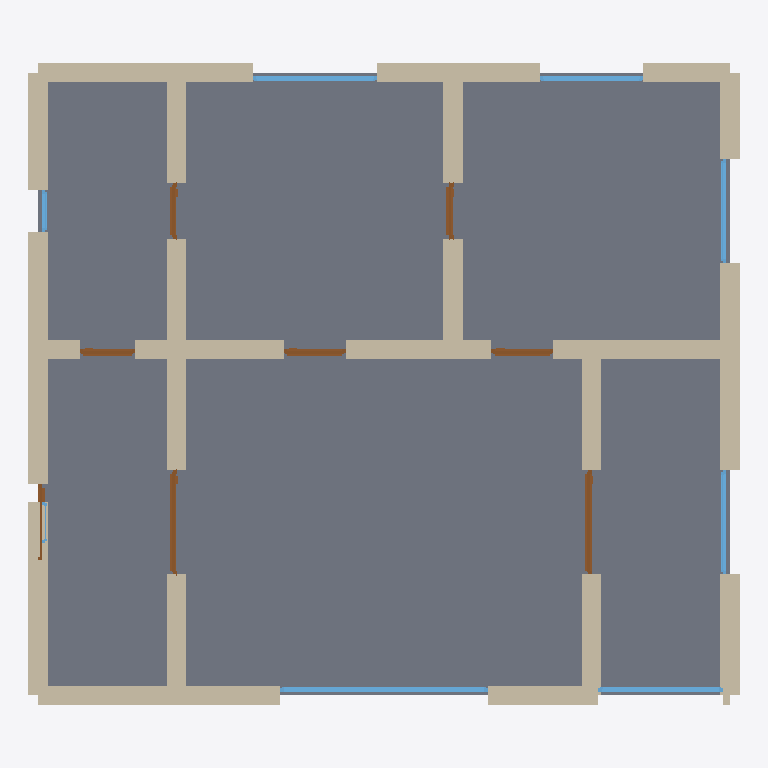
Plan cut of the same IFC building model at storey 'Ground Floor' (level 0.00 m, cut at 1.40 m), seen from above with north up, elements coloured by IFC class: 28 walls (beige), 8 windows (light blue), 8 doors (brown), 1 slab (grey). Cut surfaces are drawn darker.
Extent 10.3 m × 9.3 m × 3.7 m (x, y, z). Storeys (1): Ground Floor at 0.00 m. Elements (45): 28 IfcWall, 8 IfcDoor, 8 IfcWindow, 1 IfcSlab.

HEADER;
FILE_DESCRIPTION(('ViewDefinition[DesignTransferView]'),'2;1');
FILE_NAME('/dev/null','2026-05-05T15:10:45+05:30',(''),(''),'IfcOpenShell 0.8.5','IfcOpenShell 0.8.5','Nobody');
FILE_SCHEMA(('IFC4'));
ENDSEC;
DATA;
#1=IFCPROJECT('1HbB$pga5BieZSvU5YehG7',$,'A Bremen Tabakquartier Loft 3-Zi apartment — typical 90 m² i',$,$,$,$,(#10),#5);
#12=IFCSITE('3mxGMQKJrFywxSUecvgyAP',$,'Site',$,$,$,$,$,$,$,$,$,$,$);
#13=IFCBUILDING('13Dm3McEn7NQ9cGhtktEYq',$,'Building',$,$,$,$,$,$,$,$,$);
#16=IFCBUILDINGSTOREY('1KPsnYpoL8vAnL$8UanNqA',$,'Ground Floor',$,$,#22,$,$,$,$);
#1917=IFCSLAB('1kV4IOVMz1JOhsMPxTPuJl',$,'Floor',$,$,#1934,#1929,$,.FLOOR.);
#244=IFCWALL('1Xg3q78nP1te73h8S2RSN8',$,'Exterior Wall',$,$,#265,#260,$,$);
#23=IFCWALL('0ohFw3ljfC_QTnT1t3Tqxh',$,'Exterior Wall',$,$,#45,#39,$,$);
#112=IFCWALL('1yA9NR4ED9nP9kkA8dMcUr',$,'Exterior Wall',$,$,#133,#128,$,$);
#200=IFCWALL('0AIuyLUKHAePkgRFOla7y2',$,'Exterior Wall',$,$,#221,#216,$,$);
#178=IFCWALL('2EJk8D0w56gR4Z_nSLptk$',$,'Exterior Wall',$,$,#199,#194,$,$);
#288=IFCWALL('2X2S54wrH0xwb7YOlEeHmr',$,'Exterior Wall',$,$,#309,#304,$,$);
#90=IFCWALL('0rTQbugAf7agqnVMERUexT',$,'Exterior Wall',$,$,#111,#106,$,$);
#530=IFCWALL('021K25fyP3TfcAPWMaO_4N',$,'Interior Wall',$,$,#551,#546,$,$);
#222=IFCWALL('0GJ$wt8Q9FkhCVf_lelepe',$,'Exterior Wall',$,$,#243,#238,$,$);
#420=IFCWALL('2ooFCk9zH7xuQbYq4HhpHC',$,'Interior Wall',$,$,#441,#436,$,$);
#332=IFCWALL('12CzB5asz2wODr1hpDK3cU',$,'Interior Wall',$,$,#353,#348,$,$);
#398=IFCWALL('0bRD$R94v87eXL86_Dmn3Y',$,'Interior Wall',$,$,#419,#414,$,$);
#310=IFCWALL('2nJSawoLjC3PrLKKy1_689',$,'Interior Wall',$,$,#331,#326,$,$);
#46=IFCWALL('3_dsojKLn2gwWd0xekt$iP',$,'Exterior Wall',$,$,#67,#62,$,$);
#442=IFCWALL('1vfzN_9I54QRro7UxaDrSZ',$,'Interior Wall',$,$,#463,#458,$,$);
#596=IFCWALL('3WpNVKbov8HeSLHRJBa$rn',$,'Interior Wall',$,$,#617,#612,$,$);
#618=IFCWALL('3yDFyPN8L1egXdtZhPznZ6',$,'Interior Wall',$,$,#639,#634,$,$);
#464=IFCWALL('0C0$R92AvDDAjYZQkuZlOV',$,'Interior Wall',$,$,#485,#480,$,$);
#552=IFCWALL('01t7LU9iD0yuw0Uw7X2LgJ',$,'Interior Wall',$,$,#573,#568,$,$);
#574=IFCWALL('1Oj_$8sRv4IwL$fEZzOEYF',$,'Interior Wall',$,$,#595,#590,$,$);
#134=IFCWALL('3Foe6O9Xj84uUj6LGwVsUD',$,'Exterior Wall',$,$,#155,#150,$,$);
#156=IFCWALL('3229gMfO5AsQ4xk_1O5KkS',$,'Exterior Wall',$,$,#177,#172,$,$);
#1320=IFCWINDOW('3Op1tPPuz5IR8Uo6L7EjOn',$,'Window',$,$,#1374,#1369,$,1.2,3.0,$,$,$);
#266=IFCWALL('0zKHNrq9PDiu4Bp6UD_QnB',$,'Exterior Wall',$,$,#287,#282,$,$);
#354=IFCWALL('0QQYOq1BP9NfimZg7ujOp2',$,'Interior Wall',$,$,#375,#370,$,$);
#508=IFCWALL('3DxjdhVJn4M9IRs1hp7DOC',$,'Interior Wall',$,$,#529,#524,$,$);
#895=IFCDOOR('1xSXxly6L7b8BsEkTDs6zt',$,'Door',$,$,#979,#974,$,2.1,1.5,$,$,$);
#486=IFCWALL('1yZRBgD05Cy8dHA9uSvf4e',$,'Interior Wall',$,$,#507,#502,$,$);
#725=IFCDOOR('2YFsT18WXCYxtiJruxOVF2',$,'Door',$,$,#809,#804,$,2.1,1.5,$,$,$);
#1375=IFCWINDOW('1WXkTBkXP48B_rCbj6NvR4',$,'Window',$,$,#1429,#1424,$,1.2,1.8,$,$,$);
#1485=IFCWINDOW('3$y2XWySX6xwtyU0WjfsG2',$,'Window',$,$,#1539,#1534,$,1.2,1.8,$,$,$);
#376=IFCWALL('2W5elturrA8eQ4nv_20rKI',$,'Interior Wall',$,$,#397,#392,$,$);
#1540=IFCWINDOW('1CUwZEQD1ES8_XDz$2GtYE',$,'Window',$,$,#1594,#1589,$,1.2,1.5,$,$,$);
#1430=IFCWINDOW('2i5ylZ1rn5hBrtuRsM3q9n',$,'Window',$,$,#1484,#1479,$,1.2,1.5,$,$,$);
#1595=IFCWINDOW('1QZJUd3VD5LxJVUlZXFyRn',$,'Window',$,$,#1649,#1644,$,1.2,1.5,$,$,$);
#1065=IFCDOOR('3HYMFcBTP7qRrpJfHuaHaY',$,'Door',$,$,#1149,#1144,$,2.1,0.9,$,$,$);
#980=IFCDOOR('1PjTBLHwD8vAMu1dflBWVb',$,'Door',$,$,#1064,#1059,$,2.1,0.9,$,$,$);
#1150=IFCDOOR('2s6qFeC_53DxxXfyLwLJ48',$,'Door',$,$,#1234,#1229,$,2.1,0.8,$,$,$);
#810=IFCDOOR('0qg0B5IsP1GAQ5pgqqGkoG',$,'Door',$,$,#894,#889,$,2.1,0.8,$,$,$);
#1235=IFCDOOR('2qHccIiaT1GxqOb5wOCV3d',$,'Door',$,$,#1319,#1314,$,2.1,0.8,$,$,$);
#640=IFCDOOR('1zMXc9A9T9wAew4BZNRsQO',$,'Door',$,$,#724,#719,$,2.1,1.1,$,$,$);
#1650=IFCWINDOW('2G745iyl14cRS5XvIRxvre',$,'Window',$,$,#1704,#1699,$,1.2,0.6,$,$,$);
#68=IFCWALL('2KaQHSo_f0E8KWZSTpDw2T',$,'Exterior Wall',$,$,#89,#84,$,$);
#1705=IFCWINDOW('3fJMzUxdrFIPtUaU_SBbt6',$,'Window',$,$,#1759,#1754,$,1.2,0.6,$,$,$);
ENDSEC;
